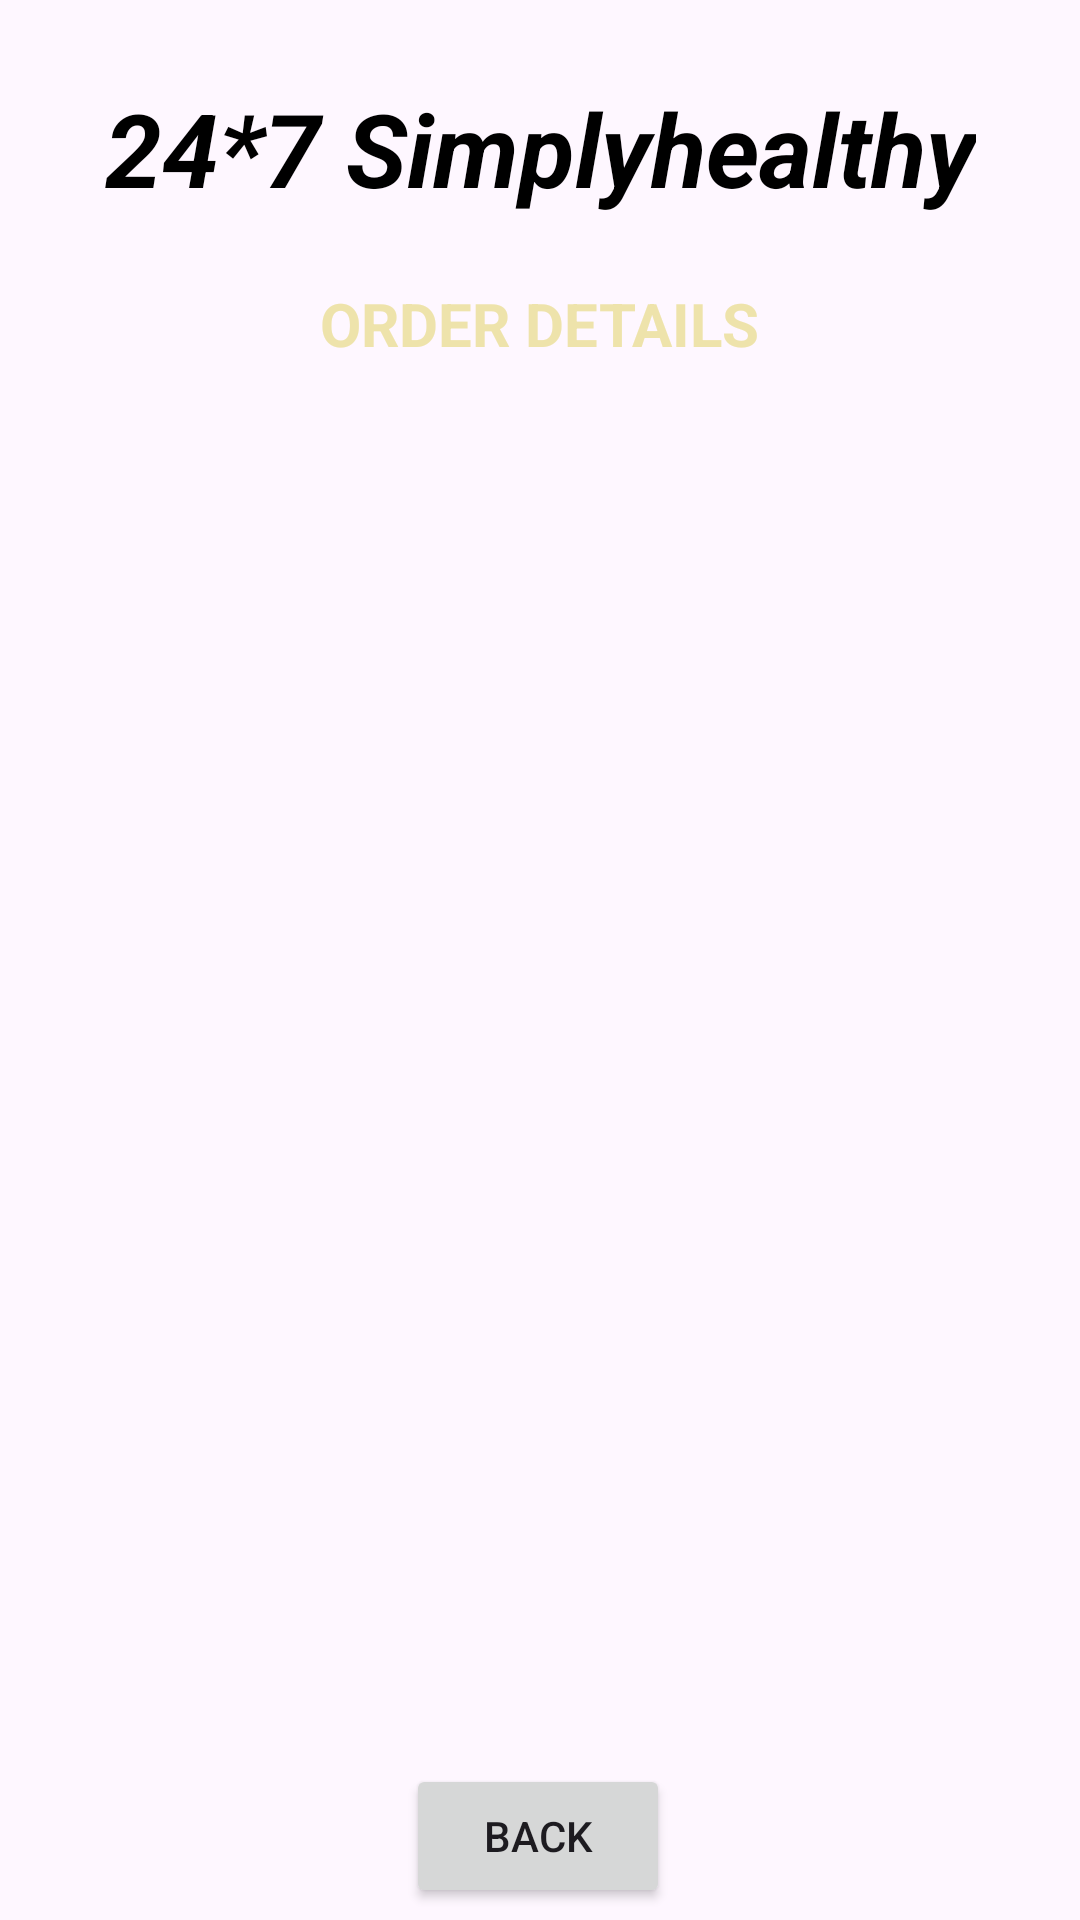

Reconstruct the res/layout file that produces this screen, plus the resources it refers to.
<!-- AndroidManifest.xml: application theme Theme.Simplyhealthy -->
<!-- res/layout/activity_order_details.xml -->
<?xml version="1.0" encoding="utf-8"?>
<androidx.constraintlayout.widget.ConstraintLayout xmlns:android="http://schemas.android.com/apk/res/android"
    xmlns:app="http://schemas.android.com/apk/res-auto"
    xmlns:tools="http://schemas.android.com/tools"
    android:layout_width="match_parent"
    android:layout_height="match_parent"
    android:background="@drawable/back2"
    tools:context=".OrderDetailsActivity">

    <TextView
        android:id="@+id/textViewDDName"
        android:layout_width="wrap_content"
        android:layout_height="wrap_content"
        android:text="24*7 Simplyhealthy"
        android:textColor="@android:color/black"
        android:textSize="34sp"
        android:textStyle="bold|italic"
        app:layout_constraintBottom_toBottomOf="parent"
        app:layout_constraintEnd_toEndOf="parent"
        app:layout_constraintStart_toStartOf="parent"
        app:layout_constraintTop_toTopOf="parent"
        app:layout_constraintVertical_bias="0.045" />

    <TextView
        android:id="@+id/textViewODTitle"
        android:layout_width="wrap_content"
        android:layout_height="wrap_content"
        android:text="ORDER DETAILS"
        android:textColor="@color/colorPrimaryLightDemo"
        android:textSize="20sp"
        android:textStyle="bold"
        app:layout_constraintBottom_toBottomOf="parent"
        app:layout_constraintEnd_toEndOf="parent"
        app:layout_constraintStart_toStartOf="parent"
        app:layout_constraintTop_toBottomOf="@+id/textViewDDName"
        app:layout_constraintVertical_bias="0.041" />

    <ListView
        android:id="@+id/listViewOD"
        android:layout_width="350dp"
        android:layout_height="500dp"
        android:layout_margin="10dp"
        android:layout_marginStart="16dp"
        android:layout_marginEnd="16dp"

        android:layout_marginBottom="60dp"
        android:cacheColorHint="@color/colorhite"
        app:layout_constraintBottom_toBottomOf="parent"
        app:layout_constraintEnd_toEndOf="parent"
        app:layout_constraintHorizontal_bias="0.482"
        app:layout_constraintStart_toStartOf="parent"

        app:layout_constraintTop_toBottomOf="@+id/textViewODTitle"
        app:layout_constraintVertical_bias="0.214" />

    <Button
    android:id="@+id/buttonOD1Back"
    android:layout_width="wrap_content"
    android:layout_height="wrap_content"
    android:layout_marginBottom="4dp"
    android:text="BACK"
    app:layout_constraintBottom_toBottomOf="parent"
    app:layout_constraintEnd_toEndOf="parent"
    app:layout_constraintHorizontal_bias="0.498"
    app:layout_constraintStart_toStartOf="parent" />




</androidx.constraintlayout.widget.ConstraintLayout>
<!-- resources referenced by this layout -->
<resources>
  <color name="colorPrimaryLightDemo">#EEE3AB</color>
  <color name="colorhite" />
  <style name="Theme.Simplyhealthy" parent="Base.Theme.Simplyhealthy" />
  <style name="Base.Theme.Simplyhealthy" parent="Theme.Material3.DayNight.NoActionBar">
          
          
      </style>
</resources>
